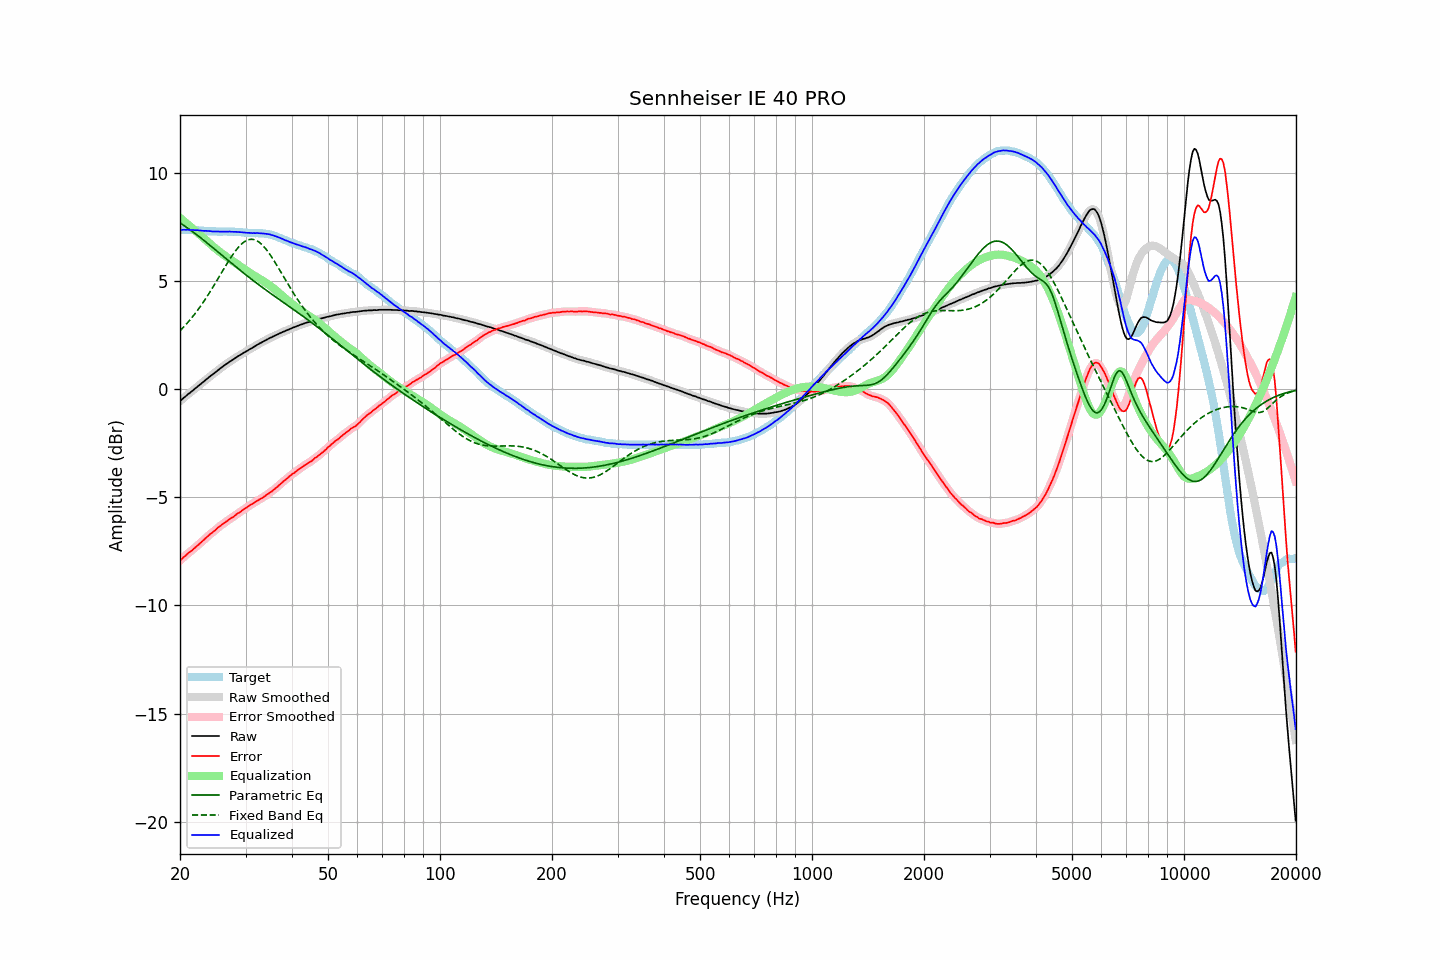

Source data for this figure (header and first rows):
frequency, raw, error, smoothed, error_smoothed, equalization, parametric_eq, fixed_band_eq, equalized_raw, equalized_smoothed, target
20.00, -0.55, -7.92, -0.55, -7.92, 7.91, 7.68, 2.69, 7.36, 7.36, 7.36
20.20, -0.49, -7.86, -0.49, -7.85, 7.85, 7.63, 2.77, 7.36, 7.36, 7.36
20.40, -0.42, -7.79, -0.42, -7.79, 7.79, 7.58, 2.85, 7.37, 7.36, 7.36
20.61, -0.36, -7.73, -0.36, -7.72, 7.73, 7.53, 2.93, 7.36, 7.36, 7.36
20.81, -0.30, -7.66, -0.30, -7.66, 7.66, 7.48, 3.01, 7.36, 7.37, 7.35
21.02, -0.23, -7.59, -0.24, -7.59, 7.60, 7.43, 3.09, 7.37, 7.36, 7.35
21.23, -0.18, -7.54, -0.18, -7.54, 7.54, 7.38, 3.18, 7.36, 7.36, 7.35
21.44, -0.12, -7.49, -0.12, -7.48, 7.48, 7.33, 3.27, 7.35, 7.35, 7.36
21.66, -0.06, -7.42, -0.06, -7.42, 7.41, 7.27, 3.36, 7.35, 7.35, 7.35
21.87, -0.00, -7.36, -0.00, -7.35, 7.35, 7.22, 3.45, 7.35, 7.35, 7.35
22.09, 0.06, -7.29, 0.06, -7.29, 7.29, 7.16, 3.55, 7.35, 7.35, 7.34
22.31, 0.12, -7.23, 0.12, -7.22, 7.23, 7.10, 3.65, 7.34, 7.34, 7.34
22.54, 0.18, -7.16, 0.18, -7.16, 7.16, 7.04, 3.75, 7.34, 7.34, 7.33
22.76, 0.24, -7.10, 0.24, -7.09, 7.09, 6.99, 3.86, 7.33, 7.33, 7.33
22.99, 0.30, -7.03, 0.30, -7.03, 7.02, 6.93, 3.96, 7.32, 7.32, 7.32
23.22, 0.36, -6.96, 0.36, -6.96, 6.95, 6.87, 4.07, 7.31, 7.32, 7.31
23.45, 0.43, -6.89, 0.42, -6.89, 6.89, 6.81, 4.19, 7.32, 7.31, 7.31
23.69, 0.49, -6.82, 0.49, -6.82, 6.82, 6.75, 4.30, 7.31, 7.31, 7.30
23.92, 0.55, -6.75, 0.55, -6.75, 6.76, 6.69, 4.42, 7.31, 7.31, 7.29
24.16, 0.61, -6.69, 0.60, -6.69, 6.69, 6.62, 4.53, 7.30, 7.30, 7.29
24.40, 0.66, -6.64, 0.66, -6.63, 6.63, 6.56, 4.65, 7.29, 7.29, 7.29
24.65, 0.72, -6.58, 0.72, -6.58, 6.57, 6.50, 4.78, 7.28, 7.28, 7.29
24.89, 0.78, -6.52, 0.78, -6.51, 6.51, 6.44, 4.90, 7.28, 7.28, 7.29
25.14, 0.84, -6.45, 0.84, -6.45, 6.45, 6.38, 5.02, 7.28, 7.28, 7.28
25.39, 0.90, -6.38, 0.89, -6.38, 6.39, 6.32, 5.15, 7.29, 7.28, 7.27
25.65, 0.95, -6.33, 0.95, -6.32, 6.33, 6.25, 5.27, 7.28, 7.28, 7.27
25.91, 1.01, -6.27, 1.01, -6.27, 6.27, 6.19, 5.40, 7.28, 7.28, 7.27
26.16, 1.07, -6.22, 1.06, -6.22, 6.22, 6.13, 5.53, 7.28, 7.28, 7.28
26.43, 1.12, -6.17, 1.12, -6.17, 6.16, 6.07, 5.65, 7.28, 7.28, 7.28
26.69, 1.17, -6.12, 1.17, -6.11, 6.11, 6.01, 5.77, 7.28, 7.28, 7.28
26.96, 1.22, -6.06, 1.22, -6.06, 6.06, 5.94, 5.89, 7.28, 7.28, 7.27
27.23, 1.28, -6.00, 1.27, -6.01, 6.01, 5.88, 6.01, 7.28, 7.28, 7.27
27.50, 1.32, -5.96, 1.32, -5.96, 5.96, 5.82, 6.12, 7.27, 7.28, 7.27
27.77, 1.37, -5.92, 1.37, -5.91, 5.90, 5.76, 6.23, 7.27, 7.27, 7.28
28.05, 1.42, -5.86, 1.42, -5.85, 5.85, 5.70, 6.34, 7.27, 7.27, 7.27
28.33, 1.47, -5.80, 1.47, -5.80, 5.80, 5.64, 6.44, 7.27, 7.27, 7.26
28.62, 1.52, -5.74, 1.52, -5.75, 5.75, 5.58, 6.53, 7.27, 7.26, 7.25
28.90, 1.56, -5.71, 1.56, -5.70, 5.70, 5.52, 6.61, 7.26, 7.26, 7.26
29.19, 1.61, -5.65, 1.61, -5.65, 5.65, 5.46, 6.69, 7.25, 7.25, 7.25
29.48, 1.65, -5.60, 1.65, -5.60, 5.59, 5.40, 6.75, 7.24, 7.24, 7.24
29.78, 1.70, -5.54, 1.69, -5.54, 5.54, 5.34, 6.81, 7.24, 7.24, 7.23
30.08, 1.74, -5.50, 1.74, -5.49, 5.49, 5.28, 6.85, 7.23, 7.23, 7.23
30.38, 1.78, -5.45, 1.78, -5.44, 5.44, 5.22, 6.89, 7.22, 7.23, 7.22
30.68, 1.83, -5.39, 1.82, -5.40, 5.40, 5.16, 6.91, 7.22, 7.22, 7.21
30.99, 1.87, -5.35, 1.87, -5.35, 5.35, 5.11, 6.92, 7.22, 7.22, 7.21
31.30, 1.91, -5.31, 1.91, -5.30, 5.30, 5.05, 6.92, 7.21, 7.21, 7.21
31.61, 1.96, -5.26, 1.95, -5.26, 5.26, 4.99, 6.91, 7.21, 7.21, 7.21
31.93, 2.00, -5.21, 2.00, -5.21, 5.21, 4.94, 6.89, 7.21, 7.21, 7.20
32.24, 2.05, -5.17, 2.05, -5.16, 5.17, 4.88, 6.85, 7.21, 7.21, 7.21
32.57, 2.09, -5.12, 2.09, -5.12, 5.12, 4.82, 6.80, 7.21, 7.21, 7.20
32.89, 2.13, -5.08, 2.13, -5.08, 5.08, 4.77, 6.75, 7.20, 7.20, 7.20
33.22, 2.17, -5.04, 2.17, -5.03, 5.03, 4.71, 6.68, 7.20, 7.20, 7.20
33.55, 2.21, -4.99, 2.21, -4.99, 4.98, 4.66, 6.60, 7.19, 7.19, 7.19
33.89, 2.25, -4.94, 2.25, -4.94, 4.94, 4.60, 6.52, 7.18, 7.18, 7.18
34.23, 2.29, -4.88, 2.29, -4.88, 4.89, 4.55, 6.42, 7.17, 7.17, 7.16
34.57, 2.33, -4.84, 2.33, -4.83, 4.84, 4.50, 6.32, 7.16, 7.16, 7.16
34.92, 2.37, -4.78, 2.36, -4.78, 4.78, 4.44, 6.22, 7.15, 7.15, 7.14
35.27, 2.40, -4.74, 2.40, -4.73, 4.73, 4.39, 6.11, 7.12, 7.13, 7.13
35.62, 2.44, -4.67, 2.44, -4.67, 4.67, 4.34, 5.99, 7.11, 7.10, 7.10
35.97, 2.47, -4.62, 2.47, -4.61, 4.61, 4.28, 5.87, 7.08, 7.08, 7.08
... 635 more rows
